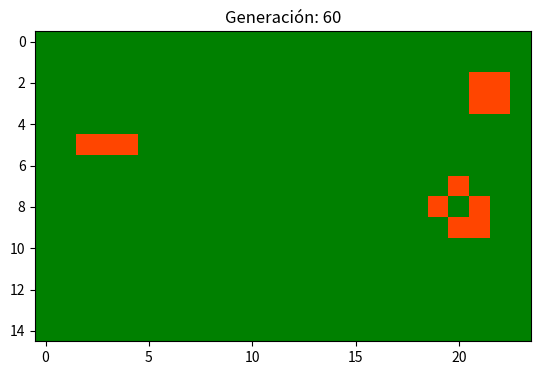

This figure's Python source:
# -*- coding: utf-8 -*-
"""
Juego de la vida de Conway

El tablero es un array de NumPy, donde 0 significa célula muerta y 1 célula
viva.

[redacted]
"""

#------------------------------------------------------------------------------
#------------------------------------------------------------------------------
# Importar librerías
#------------------------------------------------------------------------------
#------------------------------------------------------------------------------

# Librería numérica
import numpy as np
# Librería de gráficos
import matplotlib.pyplot as plt
# Librería de colores
from matplotlib.colors import ListedColormap

#------------------------------------------------------------------------------
#------------------------------------------------------------------------------
# Definición de funciones
#------------------------------------------------------------------------------
#------------------------------------------------------------------------------

def vecindario(b):
    """
    Array de células vivas en el vecindario
    """
    N = b.shape[0]
    M = b.shape[1]
    vecinos = np.zeros((N, M), dtype = int)
    for i in range(N):
        for j in range(M):
            if (i == 0 and j == 0): 							
				# Esquina superior izquierda
                vecinos[i,j] = np.sum(b[i  :i+2,j  :j+2]) - b[i,j]
            elif (i == N-1 and j == 0): 						
				# Esquina superior derecha
                vecinos[i,j] = np.sum(b[i-1:i  ,j  :j+2]) - b[i,j]
            elif (i == 0 and j == M-1): 						
				# Esquina inferior izquierda
                vecinos[i,j] = np.sum(b[i  :i+2,j-1:j  ]) - b[i,j]
            elif (i == N-1 and j == M-1): 						
				# Esquina inferior derecha
                vecinos[i,j] = np.sum(b[i-1:i  ,j-1:j  ]) - b[i,j]
            elif (j == 0): 										
				# Contorno superior
                vecinos[i,j] = np.sum(b[i-1:i+2,j  :j+2]) - b[i,j]
            elif (i == 0): 										
				# Contorno izquierda
                vecinos[i,j] = np.sum(b[i  :i+2,j-1:j+2]) - b[i,j]
            elif (i == N-1): 									
				# Contorno derecha
                vecinos[i,j] = np.sum(b[i-1:i  ,j-1:j+2]) - b[i,j]    
            elif (j == M-1):									
				# Contorno inferior
                vecinos[i,j] = np.sum(b[i-1:i+2,j-1:j  ]) - b[i,j]
            else:											
				# Interno
                vecinos[i,j] = np.sum(b[i-1:i+2,j-1:j+2]) - b[i,j]
    return vecinos

def paso(b):
    """
    Paso en el juego de la vida de Conway
    """
    v = vecindario(b)
    bc = b[:,:]
    N = bc.shape[0]
    M = bc.shape[1]
    for i in range(N):
        for j in range(M):
            if v[i, j] == 3 or (v[i, j] == 2 and bc[i, j] == 1):
                bc[i, j] = 1
            else:
                bc[i, j] = 0
    return bc

def imprimir(b,gen):
    """
    Imprimo el dominio de las celulas
    """
    plt.title("Generación: " + str(gen))
    cmap = ListedColormap(["green", "orangered"])
    plt.imshow(b, cmap=cmap)
    plt.show()
    
def dominio(p):
    """
    Dimensiones del dominio
    """
    if (p == "nave"):
        return 8,8
    elif (p == "oscilante" or p == "estable"):
        return 13,13
    elif (p == "vj"):
        return 9,14
    elif (p == "upm"):
        return 15,24
    
def inicial(p,b):
    """
    Patrón de celulas vivas
    """
    if (p == "nave"):
        b[1,1:4] = 1
        b[2,1  ] = 1
        b[3,2  ] = 1
    elif (p == "oscilante"):
        b[6   ,2:5 ] = 1
        b[6   ,8:11] = 1
        b[2:5 ,6   ] = 1
        b[8:11,6   ] = 1
    elif (p == "estable"):
        b[5:7,5:7] = 1
    elif (p == "vj"):
        b[2:4,2    ] = 1 
        b[4:6,3    ] = 1
        b[6  ,4    ] = 1
        b[4:6,5    ] = 1
        b[2:4,6    ] = 1
        b[2  ,9 :12] = 1
        b[3:6,11   ] = 1
        b[6  ,9 :11] = 1
        b[5  ,8    ] = 1
    elif (p == "upm"):
        b[5:10,5    ] = 1
        b[9   ,6 :8 ] = 1
        b[5:10,8    ] = 1
        b[5:10,10   ] = 1
        b[5   ,11:13] = 1
        b[7   ,11:13] = 1
        b[6   ,12   ] = 1
        b[5:10,14   ] = 1
        b[6   ,15   ] = 1
        b[7   ,16   ] = 1
        b[6   ,17   ] = 1
        b[5:10,18   ] = 1
    return b

#------------------------------------------------------------------------------
#------------------------------------------------------------------------------
# Programa principal
#------------------------------------------------------------------------------
#------------------------------------------------------------------------------

# Elección del problema
problema = "upm"

# Parámetros del problema
GENERACIONES = 60
N,M = dominio(problema)

# Construimos el tablero
tablero = np.zeros((N, M), dtype=int)

# Estado celular inicial
tablero = inicial(problema,tablero)

# Bucle
for generacion in range(GENERACIONES + 1):
    imprimir(tablero,generacion)
    tablero = paso(tablero)

#------------------------------------------------------------------------------
#------------------------------------------------------------------------------
# Final del código
#------------------------------------------------------------------------------
#------------------------------------------------------------------------------